Run: headless pygame with SDL's dummy video driver; simulated clock (each Clock.tick advances the game by its frame time, no real sleeping); random seed 0; keys injected as events and as key.get_pressed() state; no mouse input.
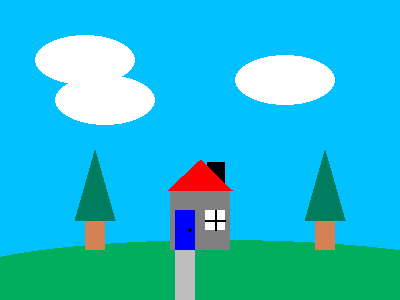
Frame 1 of 4 · flips 1–60 · no input
Frame 2 of 4 · flips 61–180 · tapped SPACE, RETURN · held RIGHT (→), D · screen unchanged from frame 1, image omitted
Frame 3 of 4 · flips 181–300 · held DOWN (↓), S · screen unchanged from frame 2, image omitted
Frame 4 of 4 · flips 301–420 · held LEFT (←), A, UP (↑), W · screen unchanged from frame 3, image omitted

The pygame program that drew these frames:

# fun with pygame
import pygame
import sys

from pygame.locals import *

pygame.init()

DISPSURF = pygame.display.set_mode((400, 300))
# R G B
RED    = ( 255,   0,   0)
BLUE   = (   0,   0, 255)
GREEN  = (   0, 255,   0)
WHITE  = ( 255, 255, 255)
BLACK  = (   0,   0,   0)
PURPLE = ( 255,   0, 255)
YELLOW = ( 255, 255,   0)
GRAY   = ( 128, 128, 128)
SKY    = (   3, 192, 255)
GRASS  = (   0, 174,  94)
BROWN  = ( 212, 129,  86)
LEAVES = (   0, 124,  94)
L_GRAY = ( 190, 190, 190)

#draw
DISPSURF.fill(SKY)
#Hill
pygame.draw.ellipse(DISPSURF, GRASS, (-50,240, 540,80))
#House_rect
pygame.draw.rect(DISPSURF, GRAY, (170, 190, 60, 60))
#Door
pygame.draw.rect(DISPSURF, BLUE, (175, 210, 20, 40))#window
pygame.draw.rect(DISPSURF, WHITE, (205, 210, 20, 20))
pygame.draw.line(DISPSURF, BLACK, (215, 210),(215, 230), 1)
pygame.draw.line(DISPSURF, BLACK, (216, 210),(216, 230), 1)
pygame.draw.line(DISPSURF, BLACK, (205, 220),(225, 220), 1)
pygame.draw.line(DISPSURF, BLACK, (205, 221),(225, 221), 1)
#chimney
pygame.draw.rect(DISPSURF, BLACK, (207, 162, 18, 25))
#House_poly
pygame.draw.polygon(DISPSURF, RED, ((168,190),(200,160),(201,160),(232,190)))
#door knob
pygame.draw.circle(DISPSURF, BLACK, (190, 230), 2)
#Trees
pygame.draw.rect(DISPSURF, BROWN, (85, 200, 20, 50))
pygame.draw.polygon(DISPSURF, LEAVES, ((75,220),(95,150),(115,220)))
pygame.draw.rect(DISPSURF, BROWN, (315, 200, 20, 50))
pygame.draw.polygon(DISPSURF, LEAVES, ((305,220),(325,150),(345,220)))
#clouds
pygame.draw.ellipse(DISPSURF, WHITE, (35, 35, 100, 50))
pygame.draw.ellipse(DISPSURF, WHITE, (55, 75, 100, 50))
pygame.draw.ellipse(DISPSURF, WHITE, (235, 55, 100, 50))
#path
pygame.draw.rect(DISPSURF, L_GRAY, (175, 250, 20, 50))

while True:
	for event in pygame.event.get():
		if event.type == QUIT:
			pygame.quit()
	pygame.display.update()
